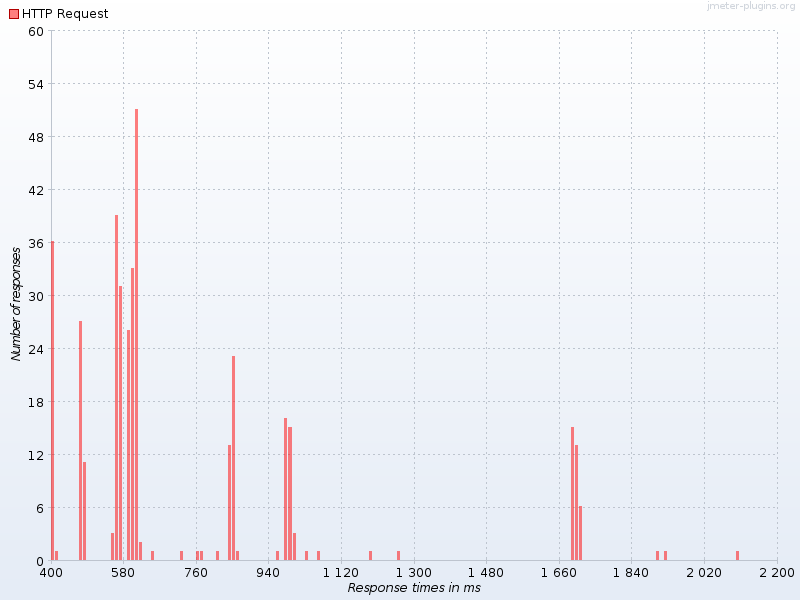

Values plotted in this chart, from the file beside it:
Response times in ms, HTTP Request
400, 36.0
410, 1.0
470, 27.0
480, 11.0
550, 3.0
560, 39.0
570, 31.0
590, 26.0
600, 33.0
610, 51.0
620, 2.0
650, 1.0
720, 1.0
760, 1.0
770, 1.0
810, 1.0
840, 13.0
850, 23.0
860, 1.0
960, 1.0
980, 16.0
990, 15.0
1000, 3.0
1030, 1.0
1060, 1.0
1190, 1.0
1260, 1.0
1690, 15.0
1700, 13.0
1710, 6.0
1900, 1.0
1920, 1.0
2100, 1.0
